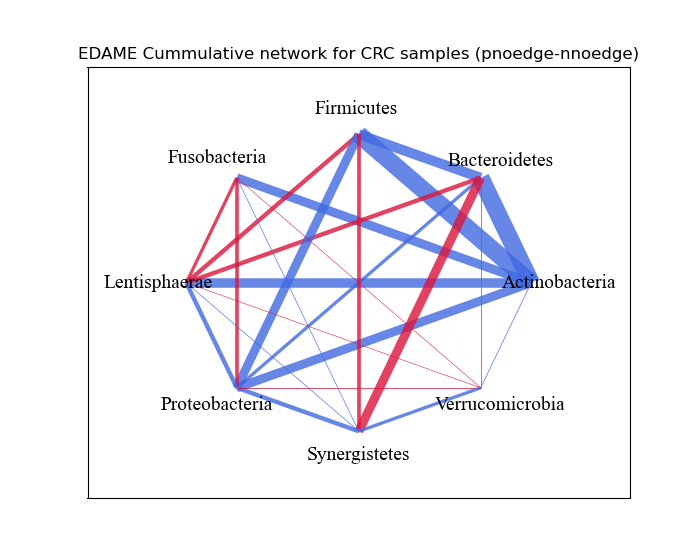

Source data for this figure (header and first rows):
, Actinobacteria, Bacteroidetes, Firmicutes, Fusobacteria, Lentisphaerae, Proteobacteria, Synergistetes, Verrucomicrobia
Actinobacteria, 0.0, 3.167, 3.167, 2.334, 2.398, 2.317, -0.03828, 0.7951
Bacteroidetes, 3.167, 0.0, 2.453, -0.07161, -1.683, 1.484, -2.334, 0.8333
Firmicutes, 3.167, 2.453, 0.0, 0.0, -1.683, 2.317, -1.564, -0.08077
Fusobacteria, 2.334, -0.07161, 0.0, 0.0, -1.484, -1.548, 0.7692, -0.7143
Lentisphaerae, 2.398, -1.683, -1.683, -1.484, 0.0, 1.683, 0.7692, -0.7143
Proteobacteria, 2.317, 1.484, 2.317, -1.548, 1.683, 0.0, 1.683, -0.8333
Synergistetes, -0.03828, -2.334, -1.564, 0.7692, 0.7692, 1.683, 0.0, 1.484
Verrucomicrobia, 0.7951, 0.8333, -0.08077, -0.7143, -0.7143, -0.8333, 1.484, 0.0
